pico-8 play session: no input (idle)

[t = 1 s] idle ~1s (no d-pad/buttons)
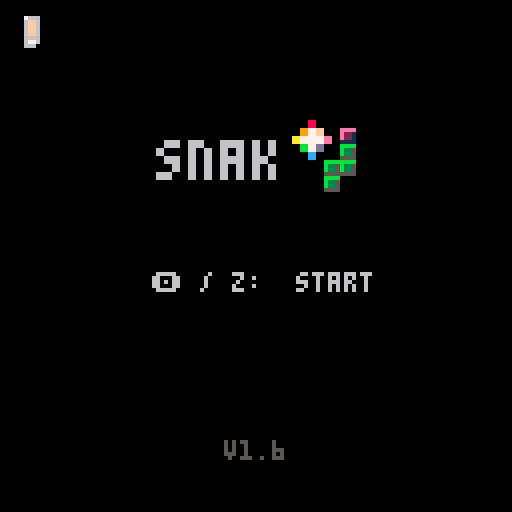
[t = 2 s] idle ~2s (no d-pad/buttons)
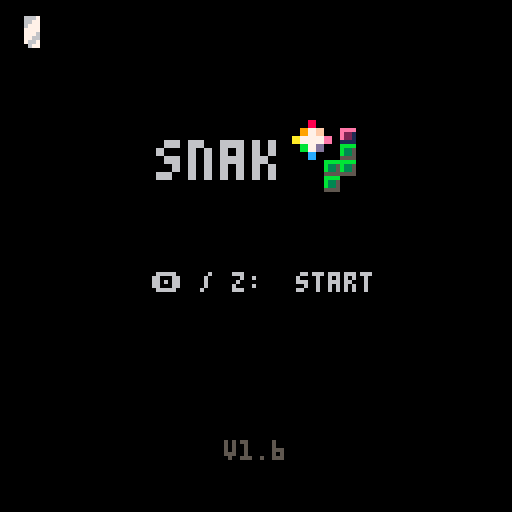
[t = 6 s] idle ~6s (no d-pad/buttons)
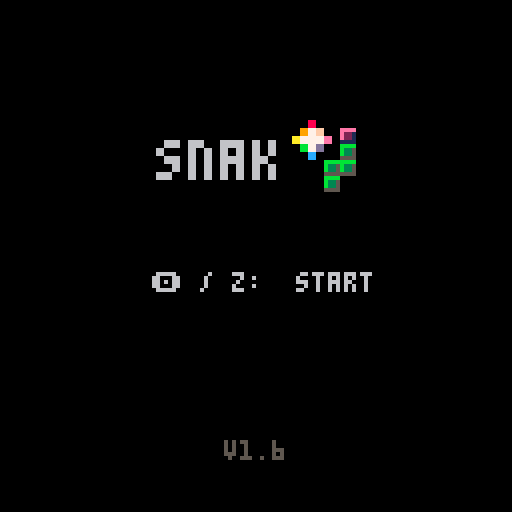

pico-8 cartridge
version 35
__lua__
--snak v1.6
--by megabyte112


--[[
i don't even have amy
idea what's going on in here.
i'm pretending like i know
what i'm doing. this has taken
well over 100 hours to create
and debug at this point.
]]--

splash="🅾️ / z:  start"
name=""
version="v1.6"
title = true
advance=false
score = 0
pos={10,20}
startpos={10,20}
direction="up"
startdirection="up"
body={}
startbody={}
food={10,10}
bg=5
fg=0
frame=0
canmove=true
expanding=false
queue=nil
dead=false
phase=0
changephase=false
fontcol=7
beat=false
beatfast=false
beatcount=0
--flash, cycle, flashfast
bgeffect=nil
--flash, star, flashfast, circle
fgeffect=nil
bgflashcol=11
fgflashcol=5
stars={}
starspr=0
circlecol=7
radius=3
wait=0
mobile=true
lastnote=0
autostar=true
lastcol=false
grace=false
lastdir="up"
directionchange=false
graceused=false
rgbsprites=false
endgame=false
debug=false
endless=false
savedphase=nil
drawtitle=true
noeffects=false
sprint=0
sprinttime=0
startsprinttime=0
sprinting=false
framessincenote=0

function _init()
	music(63, 0, 15)
end

function _update()
	if wait>0 then
		wait-=1
		return
	end
	if prepareload then
		prepareload=false
		loadstage(phase)
		return
	end
	frame+=1
	framessincenote+=1
	directionchange=lastdir!=direction
	lastdir=direction
	if directionchange then
		grace=false
		graceused=true
	end
	--music
	lastbeat=beat
	beat=(stat(50)%8)==0
	beatfast=(stat(50)%2)==0
	effects()
	if note~=lastnote then
		framessincenote=0
	end
	if beat and not lastbeat then beatcount+=1 end
	--title screen
	if title and not (changephase or endgame) then
		if issavegame() then
			name="🅾️ / z:  continue ("..savedphase..")"
			splash="❎ / x:  start new game"
		end
		if (btn(🅾️) and not issavegame()) or (issavegame() and btn(❎)) then
			music(-1)
			sfx(19)
			deletedata()
			title=false
			drawtitle=false
			advance=true
			bg=5
			version=""
			wait=25
			prepareload=true
		elseif issavegame() and btn(🅾️) then
			music(-1)
			sfx(19)
			loadgame()
			title=false
			drawtitle=false
			advance=true
			version=""
			spawnfood()
			score=phase*50
			wait=40
			prepareload=true
		end
		return
	end
	if endgame then
		if btnp(🅾️) and stat(50)==-1 then
			expanding=false
			endless=true
			advance=true
			score=0
			spawnfood()
			pos={10,20}
			startpos={10,20}
			direction="up"
			startdirection="up"
			body={}
			startbody={}
			bg=5
			fg=0
			title=false
			endgame=false
			rgbsprites=true
			phase=4
			music(-1)
			sfx(19)
			wait=40
			prepareload=true
			version=""
			music(50,0,15)
		end
		return
	end
	--after death
	if dead then
		if #body>#startbody then
			deli(body,#body)
			return
		elseif #body==#startbody then
			prepareload=true
			wait=30
			return
		end
	end
	--phase change
	if changephase then
		if phase==0 and isending() and stat(50)>16 then music(-1) end
		if phase==2 and isending() and stat(50)>3 then music(-1) end
		for i=1,#body do
			startbody[i]=body[i]
		end
		startpos[1]=pos[1]
		startpos[2]=pos[2]
		startdirection=direction
		startsprinttime=sprinttime
		title = true
		version="game saved!"
		name="stage "..phase+1 .." complete!"
		splash="🅾️ / z: begin stage "..phase+2
		if btnp(🅾️) and (isending() or stat(50)==-1) and phase<3 then
			phase+=1
			music(-1)
			sfx(19)
			wait=40
			prepareload=true
			version=""
			return
		end
	end
	--sprint timer
	if (advance and btn(🅾️) and sprinttime>0) then
		sprinting=true
		if sprinttime>0 then
			sprinttime-=1
		else
			sprinting=false
		end
		sprint=ceil(sprinttime/60)
	else
		sprinting=false
		sprint=ceil(sprinttime/60)
	end
	if debug and btn(🅾️) then
		sprinting=true
	end
	--timing
	if not sprinting then
		if phase==0 and stat(50)!=lastnote and not endless then
			mobile=true
		elseif phase>0 and stat(50)%2==0 and stat(50)!=lastnote then
			mobile=true
		else
			mobile=false
		end
	else
		if phase==0 and stat(50)~=lastnote and not endless or framessincenote==4 then
			mobile=true
		elseif phase>0 and stat(50)!=lastnote then
			mobile=true
		else
			mobile=false
		end
	end
	if graceused and mobile then graceused=false end
	for i=1,#body do
		if body[i][1]==food[1] and body[i][2]==food[2] then
			spawnfood()
		end
	end
	--direction input
	if canmove then
		if btnp(⬅️) and direction!= "right" then
			direction="left"
			canmove=false
			if willcollide() then
				direction=lastdir
			end
		elseif btnp(➡️) and direction != "left" then
			direction="right"
			canmove=false
			if willcollide() then
				direction=lastdir
			end
		elseif btnp(⬇️) and direction!= "up" then
			direction="down"
			canmove=false
			if willcollide() then
				direction=lastdir
			end
		elseif btnp(⬆️) and direction != "down" then
			direction="up"
			canmove=false
			if willcollide() then
				direction=lastdir
			end
		elseif queue!=nil then
			if queue==⬆️ and direction != "down" then
				direction="up"
				canmove=false
				if willcollide() then
					direction=lastdir
				end
			elseif queue==⬇️ and direction != "up" then
				direction="down"
				canmove=false
				queue=nil
				if willcollide() then
					direction=lastdir
				end
			elseif queue==⬅️ and direction != "right" then
				direction="left"
				canmove=false
				queue=nil
				if willcollide() then
					direction=lastdir
				end
			elseif queue==➡️ and direction != "left" then
				direction="right"
				canmove=false
				queue=nil
				if willcollide() then
					direction=lastdir
				end
			end
		end
		queue=nil
	elseif not canmove and queue == nil then
		if btnp(⬅️) then
			queue = ⬅️
		elseif btnp(➡️) then
			queue = ➡️
		elseif btnp(⬆️) then
			queue = ⬆️
		elseif btnp(⬇️) then
			queue = ⬇️
		end
	end
	if mobile and beatfast and bgeffect=="cycle" then
		bg=(frame%15)+1
	end
	--movement
	if mobile and advance and not grace then
		canmove=true
		add(body,{pos[1],pos[2]},1)
		if not expanding then
			deli(body,#body)
		else
			expanding=false
		end
		if direction=="up" then
			pos[2]-=1
		elseif direction=="down" then
			pos[2]+=1
		elseif direction=="left" then
			pos[1]-=1
		else
			pos[1]+=1
		end
	elseif grace and mobile then
		grace=false
		graceused=true
	end
	--eat food
	if (pos[1]==food[1] and pos[2]==food[2]) or (debug and btnp(❎)) then
		score+=1
		expanding=true
		updatemus()
		spawnfood()
		if sprinttime<840 then
			sprinttime+=60
		end
	end
	--death
	if willcollide() and not graceused and mobile then
		grace=true
	end
	if collision() and not dead and not grace then
		dead=true
		advance=false
		wait=30
		music(-1, 2000)
	end
	if autostar and beat and not lastbeat then
		updatestars()
	end
	if bg==7 or bg==10 then
		fontcol=0
	else
		fontcol=7
	end
	lastnote=stat(50)
	lastcol=collision()
end

function _draw()
	if wait>0 and not dead then return end
	if title or endgame then
		cls(0)
		if drawtitle then
			sspr(0,32,64,24,33,30)
		end
		if stat(54)>=48 or stat(50)==-1 or changephase then
			print(name,hcenter(name),56, 6)
		end
		if isending() or stat(54)>=47 or stat(50)==-1 then
			print(splash,hcenter(splash),68, 6)
		end
		print(version,hcenter(version),110,5)
		return
	end
	if dead then
		cls(0)
		for i=1,#body do
			spr(4,body[i][1]*4,body[i][2]*4,0.5,0.5)
		end
		spr(4,pos[1]*4,pos[2]*4,0.5,0.5)
		deadtext="game over! score:"..score
		print(deadtext, hcenter(deadtext), 1, 7)
		return
	end
	cls(bg)
	if beat  and bgeffect=="flash" then cls(bgflashcol) end
	if beatfast  and bgeffect=="flashfast" then cls(bgflashcol) end
	rectfill(4, 8, 123, 123, fg)
	rect(3, 7, 124, 124, 7)
	if beat  and fgeffect=="flash" then rectfill(4, 8, 123, 123, fgflashcol) end
	if beatfast  and fgeffect=="flashfast" then rectfill(4, 8, 123, 123, fgflashcol) end
	if fgeffect=="star" then
		if mobile then
			if starspr==0 then
				starspr=16
			else
				starspr=0
			end
		end
		for i=1,#stars do
			spr(starspr,stars[i][1]*4,stars[i][2]*4,0.5,0.5)
		end
	end
	if fgeffect=="circle" then
		circ(31,35,radius,circlecol)
		circ(96,35,radius,circlecol)
		circ(31,96,radius,circlecol)
		circ(96,96,radius,circlecol)
	elseif fgeffect=="square" then
		rect(62-radius,65-radius,65+radius,66+radius,circlecol)
	end
	if not rgbsprites then
		spr(3+(phase*16),food[1]*4,food[2]*4,0.5,0.5)
	elseif rgbsprites then
		spr(40+(frame%8),food[1]*4,food[2]*4,0.5,0.5)
	end
	if not rgbsprites then
		for i=1,#body do
			spr(2+(phase*16),body[i][1]*4,body[i][2]*4,0.5,0.5)
		end
		spr(1+(phase*16),pos[1]*4,pos[2]*4,0.5,0.5)
	else
		for i=1,#body do
			spr(56+((frame+(body[i][1]*4)+(body[i][2]*4))%7),body[i][1]*4,body[i][2]*4,0.5,0.5)
			spr(36,body[i][1]*4,body[i][2]*4,0.5,0.5)
		end
		spr(56+((frame+(pos[1]*4)+(pos[2]*4))%7),pos[1]*4,pos[2]*4,0.5,0.5)
		if not sprinting then
			spr(20,pos[1]*4,pos[2]*4,0.5,0.5)
		end
	end
	if debug then
		print("m"..stat(0).." c"..stat(1).." s"..stat(2).." f"..stat(7).." l"..score,1,1,fontcol)
	else
		print("length: "..score, 10, 1, 7)
		print("sprint:", 70, 1, 7)
		sspr(40,0,18,8,101,0)
		if sprint>0 then
			for i=1,sprint do
				spr(21,100+i,0)
			end
		end
	end
	if sprinting then
		for i=1,#body do
			spr(24+frame%7,body[i][1]*4,body[i][2]*4,0.5,0.5)
		end
		if not rgbsprites then
			spr(8+phase,pos[1]*4,pos[2]*4,0.5,0.5)
		end
	end
end
-->8
--food and helpers

function spawnfood()
	local pos1=flr(rnd(29))+1
	local pos2=flr(rnd(28))+2
	while pos1==pos[1] do
		pos1=flr(rnd(29))+1
	end
	while pos2==pos[2] do
		pos2=flr(rnd(28))+2
	end
	food[1]=pos1
	food[2]=pos2
	for i=1,#body do
		if food[1]==body[i][1] and food[2]==body[i][2] then
			spawnfood()
		end
	end
end

--string centering
function hcenter(s)
  return 64-#s*2
end

--rounding
function round(value)
	if value%1>=0.5 then
		return ceil(value)
	else
		return flr(value)
	end
end
-->8
--music

addresses={}

function changemus()
	--dynamic music:
	--find the memory address
	--containing music and
	--break the loop only once
	for i = 0x3101,0x31ff,4 do
		if (peek(i)|0b10000000)==peek(i) then
			poke(i,peek(i)&0b01111111)
			add(addresses, i)
			return
		end
	end
end

function updatemus()
	if endless then return end
	if score == 3 then
		changemus()
	elseif score == 10 then
		changemus()
	elseif score == 20 then
		changemus()
	elseif score == 40 then
		changemus()
	elseif score == 50 then
		changemus()
		advance=false
		bg=0
		changephase=true
		savegame()
	elseif score == 53 then
		changemus()
	elseif score == 56 then
		changemus()
	elseif score == 60 then
		changemus()
	elseif score == 70 then
		changemus()
	elseif score == 85 then
		changemus()
	elseif score == 100 then
		changemus()
		advance=false
		bg=0
		fg=0
		changephase=true
		savegame()
	elseif score == 105 then
		changemus()
	elseif score == 115 then
		changemus()
	elseif score == 130 then
		changemus()
	elseif score == 140 then
		changemus()
	elseif score == 150 then
		changemus()
		advance=false
		bg=0
		fg=0
		changephase=true
		savegame()
	elseif score == 155 then
		changemus()
		music(-1)
		music(31, 0, 7)
	elseif score == 165 then
		changemus()
	elseif score == 175 then
		changemus()
	elseif score == 185 then
		changemus()
	elseif score == 198 then
		changemus()
	elseif score == 200 then
		changemus()
		endgame=true
		advance=false
		bg=0
		fg=0
		savegame()
	end
end

function musphase(stage)
	for i=1,#addresses do
		poke(addresses[i],peek(addresses[i])|0b10000000)
	end
	addresses={}
	if endless then
		music(50,0,15)
		return
	end
	if stage==0 then
		music(0, 0, 7)
	elseif stage==1 then
		for i=0,4 do
			changemus()
		end
		music(8, 0, 7)
	elseif stage==2 then
		for i=0,10 do
			changemus()
		end
		music(19, 0, 7)
	elseif stage==3 then
		for i=0,15 do
			changemus()
		end
		music(30, 0, 7)
	end
end

function isending()
	ends={0,7,18,29,46,47,48,49}
	for i=1,#ends do
		if ends[i]==stat(54) then
			return true
		end
	end
	return false
end
-->8
--collision

function collision()
	if debug then return false end
	--out of bounds
	if pos[1]<1 or pos[1]>30 then
		return true
	elseif pos[2]<2 or pos[2]>30 then
		return true
	end
	--collision with tail
	for i=1,#body do
		if body[i][1]==pos[1] and body[i][2]==pos[2] then
			return true
		end
	end
	return false
end

function willcollide()
	if debug then return false end
	if direction=="up" then
		if pos[2]==2 then return true end
		for i=1,#body-1 do
			if body[i][1]==pos[1] and body[i][2]==pos[2]-1 then
				return true
			end
		end
	elseif direction=="down" then
		if pos[2]==30 then return true end
		for i=1,#body-1 do
			if body[i][1]==pos[1] and body[i][2]==pos[2]+1 then
				return true
			end
		end
	elseif direction=="left" then
		if pos[1]==1 then return true end
		for i=1,#body-1 do
			if body[i][1]==pos[1]-1 and body[i][2]==pos[2] then
				return true
			end
		end
	elseif direction=="right" then
		if pos[1]==30 then return true end
		for i=1,#body-1 do
			if body[i][1]==pos[1]+1 and body[i][2]==pos[2] then
				return true
			end
		end
	end
	return false
end
-->8
--effects
function effects()
	if noeffects then return end
	note=stat(50)
	pattern=stat(54)
	n=note%8
	perc=stat(52)
	if pattern==1 then
		bgeffect="flash"
		bgflashcol=11
		if n==2 or n==6 then
			bg=6
		else
			bg=5
		end
	elseif pattern==2  or pattern==6 then
		bgeffect="flash"
		bgflashcol=11
		fgeffect="star"
		fg=0
		if n==2 or n==6 then
			bg=6
		else
			bg=5
		end
	elseif pattern==3 then
		bgeffect="flash"
		bgflashcol=11
		fgeffect="circle"
		circlecol=5
		if n==2 or n==6 then
			bg=6
		else
			bg=5
		end
		if n%4==0 then
			radius=5
		elseif n%4==1 then
			radius=8
		elseif n%4==2 then
			radius=11
		else
			radius=14
		end
	elseif pattern==4 then
		bgeffect="flash"
		bgflashcol=11
		fgeffect="circle"
		circlecol=5
		if n==2 or n==6 then
			bg=6
		else
			bg=5
		end
		if n%4==0 then
			radius=14
		elseif n%4==1 then
			radius=11
		elseif n%4==2 then
			radius=8
		else
			radius=5
		end
	elseif pattern==5 then
		bg=11
		fg=3
		circlecol=0
		if note==0 then
			radius=15
		elseif note==1 then
			radius=13
		elseif note==2 then
			radius=11
		elseif note==3 then
			radius=9
		elseif note==4 then
			radius=15
		elseif note==5 then
			radius=13
		elseif note==6 then
			radius=11
		elseif note==7 then
			radius=9
		elseif note==9 then
			radius=11
		elseif note==10 then
			radius=9
		elseif note==12 then
			radius=11
		elseif note==13 then
			radius=9
		elseif note==16 then
			radius=7
		elseif note==17 then
			radius=9
		elseif note==18 then
			radius=7
		elseif note==20 then
			radius=9
		elseif note==21 then
			radius=7
		elseif note==25 then
			radius=9
		elseif note==26 then
			radius=7
		elseif note==28 then
			radius=9
		elseif note==29 then
			radius=7
		end
	elseif pattern==8 then
		bg=12
		fg=1
	elseif pattern==9 then
		bgeffect=nil
		fg=0
		if note%8==4 or note==31 then
			bg=13
		else
			bg=12
		end
	elseif pattern==10 then
		if note%8==4 or note==31 then
			bg=12
		else
			bg=13
		end
		radius=2
	elseif pattern==11 then
		fgeffect="circle"
		circlecol=14
		if note%16==0 then
			bg=6
			fg=2
		elseif note%16==8 then
			bg=0
			fg=5
		elseif note%16==2 then
			radius=5
		elseif note%16==4 then
			radius=10
		elseif note%16==6 then
			radius=15
		elseif note%16==10 then
			radius=10
		elseif note%16==12 then
			radius=5
		elseif note%16==14 then
			radius=2
		end
	elseif pattern==12 then
		bg=0
		fg=0
		fgeffect=nil
	elseif pattern==13 or pattern==16 then
		if note==16 then
			bg=8
			bgeffect=nil
			fgeffect=nil
		elseif note<16 then
			fgeffect="star"
		elseif note%2==0 then
			bg=note/2
		end
	elseif pattern==14 then
		fgeffect="star"
		if n==4 then
			bg=6
		else
			bg=5
		end
	elseif pattern==15 then
		fgeffect=nil
		if n==4 then
			bg=6
		else
			bg=5
		end
		radius=3
		circlecol=2
	elseif pattern==17 then
		fgeffect="circle"
		bgeffect=nil
		if (note%16)<8 then
			if n==0 or n==2 then
				bg=2
			elseif n==1 or n==3 then
				bg=14
			end
			if n==4 then
				radius=6
				circlecol=12
			elseif n==5 then
				radius=9
				circlecol=11
			elseif n==6 then
				radius=12
				circlecol=10
			elseif n==7 then
				radius=15
				circlecol=8
			end
		else
			if n==1 or n==3 then
				bg=12
			elseif n==0 or n==2 then
				bg=1
			end
			if n==7 then
				radius=3
				circlecol=2
			elseif n==6 then
				radius=6
				circlecol=12
			elseif n==5 then
				radius=9
				circlecol=11
			elseif n==4 then
				radius=12
				circlecol=10
			end
		end
	elseif pattern==19 then
		fg=5
		if note==2 then
			bg=0
		elseif note==1 then
			bg=2
		elseif note==0 then
			bg=14
		elseif note==18 then
			bg=6
		elseif note==17 then
			bg=14
		elseif note==16 then
			bg=2
		end
	elseif pattern==20 then
		if note==2 then
			bg=0
		elseif note==1 then
			bg=9
		elseif note==0 then
			bg=10
		elseif note==18 then
			bg=6
		elseif note==17 then
			bg=10
		elseif note==16 then
			bg=9
		end
		circlecol=0
		radius=0
	elseif pattern==21 then
		if note==2 then
			fgeffect="square"
			fg=1
		end
		if note < 18 and note > 1 then
			radius=20
		elseif note == 18 then
			radius=35
		end
		if note==2 then
			bg=0
		elseif note==1 then
			bg=2
		elseif note==0 then
			bg=14
		elseif note==18 then
			bg=6
		elseif note==17 then
			bg=14
		elseif note==16 then
			bg=2
		end
		if perc%8==5 and fg==1 then
			fg=13
		elseif perc%8!=5 and fg==13 then
			fg=1
		end
		circlecol=bg
	elseif pattern==22 then
		fgeffect="square"
		if note < 18 and note > 1 then
			radius=20
		elseif note == 18 then
			radius=45
		end
		if note==2 then
			bg=0
		elseif note==1 then
			bg=9
		elseif note==0 then
			bg=10
		elseif note==18 then
			bg=6
		elseif note==17 then
			bg=10
		elseif note==16 then
			bg=9
		end
		if perc%8==5 and fg==1 then
			fg=13
		elseif perc%8!=5 and fg==13 then
			fg=1
		end
		circlecol=bg
	elseif pattern==23 or pattern==24 or pattern==27 or pattern==28 then
		autostar=false
		if n==2 then
			fgeffect="star"
			updatestars()
			fg=5
		end
		if n==0 then
			bg=9
		elseif n==2 then
			bg=10
		elseif n==4 then
			bg=9
		elseif n==6 then
			bg=4
		end
	elseif pattern==25 then
		if note==2 then
			circlecol=2
		elseif note==18 then
			circlecol=8
		end
		if n==0 then
			radius=15
		elseif n==1 then
			radius=17
		elseif n==2 then
			radius=15
			bg=5
			fg=0
			fgeffect="circle"
		elseif n==3 then
			radius=13
		elseif n==4 then
			radius=11
		elseif n==5 then
			radius=9
		elseif n==6 then
			radius=11
		elseif n==7 then
			radius=13
		end
		if note%16==10 then
			bg=6
		else
			bg=5
		end
	elseif pattern==26 then
		if note==2 then
			circlecol=2
		elseif note==18 then
			circlecol=8
		end
		if n==0 then
			radius=15
		elseif n==1 then
			radius=17
		elseif n==2 then
			radius=15
			bg=5
			fg=0
			fgeffect="circle"
		elseif n==3 then
			radius=13
		elseif n==4 then
			radius=11
		elseif n==5 then
			radius=9
		elseif n==6 then
			radius=11
		elseif n==7 then
			radius=13
		end
	elseif pattern==30 then
		bg=4
		fgeffect="star"
		autostar=true
	elseif pattern==31 then
		advance=false
		bg=0
		fgeffect=nil
		if note==16 then
			bg=6
		elseif note==20 then
			bg=6
		elseif note==24 then
			bg=6
		elseif note==26 then
			bg=6
		elseif note==28 then
			bg=6
		elseif note==29 then
			bg=5
		elseif note==30 then
			bg=6
		elseif note==31 then
			bg=5
			advance=true
		else
			bg=0
		end
		radius=4
	elseif pattern==32 then
		fgeffect="square"
		circlecol=1
		if n==4 or note%16==15 then
			bg=6
		else
			bg=0
		end
		if n==0 then
			radius=10
		elseif note==6 or note==14 then
			radius=10
		elseif note==18 or note==21 then
			radius=10
		else
			radius=4
		end
	elseif pattern==33 then
		fgeffect=nil
		if note==0 then
			advance=false
			bg=0
		elseif note==28 then
			rgbsprites=true
			bg=8
		elseif note==31 then
			advance=true
			radius=3
		end
	elseif pattern==34 or pattern==36 then
		fgeffect="circle"
		circlecol=7
		fg=0
		if n==4 or note%16==15 then
			bg=12
		else
			bg=8
		end
		if note==4 then
			radius=7
		elseif note==8 then
			radius=11
		elseif note==12 then
			radius=15
		elseif note==16 then
			radius=11
		elseif note==24 then
			radius=9
		end
	elseif pattern==35 then
		fg=0
		if n==4 or note%16==15 then
			bg=12
		else
			bg=8
		end
		if note==4 then
			radius=7
		elseif note==8 then
			radius=11
		elseif note==12 then
			radius=15
		elseif note==16 then
			radius=19
		elseif note==24 then
			radius=23
		end
	elseif pattern==37 then
		fg=0
		if n==4 or note%16==15 then
			bg=12
		else
			bg=8
		end
		if note==4 then
			radius=7
		elseif note==8 then
			radius=11
		elseif note==12 then
			radius=10
		elseif note==16 then
			radius=8
		elseif note==24 then
			radius=6
		end
	elseif pattern==38 then
		fg=0
		fgeffect=nil
		if n==4 or note%16==15 then
			bg=12
		else
			bg=8
		end
	elseif pattern==39 then
		if note==16 then
			bg=8
			bgeffect=nil
			fgeffect=nil
		elseif note<16 then
			fgeffect="star"
			bg=0
		elseif note%2==0 then
			bg=note/2
		end
	elseif pattern==40 then
		fgeffect="star"
		if n==4 then
			bg=6
		else
			bg=5
		end
	elseif pattern==42 or pattern==43 then
		circlecol=4
		bg=5
		fg=0
		fgeffect="circle"
		if n==0 then
			radius=13
		elseif n==2 then
			radius=11
		elseif n==4 then
			radius=9
		elseif n==6 then
			radius=11
		end
		if n==4 or note%16==15 then
			bg=6
		else
			bg=0
		end
	elseif pattern==44 or pattern==45 then
		circlecol=7
		bg=5
		fg=0
		fgeffect="circle"
		if n==0 then
			radius=13
		elseif n==2 then
			radius=11
		elseif n==4 then
			radius=9
		elseif n==6 then
			radius=11
		end
		version="game saved!"
	elseif pattern==46 then
		name=""
		splash="snek has eaten snak!"
	elseif pattern==48 then
		if note<16 then
			version=""
			drawtitle=true
			name="by"
			splash="megabyte112"
		else
			name="made with pico-8"
			splash="and 1438 lines of code"
		end
	elseif pattern==49 then
		name="thank you for playing!"
		splash=""
		if note==31 then
			splash="🅾️ / z:  endless mode"
		end
	elseif pattern==-1 and endgame then
		name="thank you for playing!"
		splash="🅾️ / z:  endless mode"
	else
		bgeffect=nil
		fgeffect=nil
		bgflashcol=11
		fgflashcol=5
		bg=5
		fg=0
	end
end

function updatestars()
	if fgeffect=="star" then
		stars={}
		for i=1,32 do
			add(stars, {flr(rnd(30)+1),flr(rnd(29))+2})
		end
	end
end
-->8
--stages

function loadstage(stage)
	rgbsprites=false
	if endless then rgbsprites=true end
	changephase=false
	advance=true
	title=false
	body={}
	pos[1]=startpos[1]
	pos[2]=startpos[2]
	bgeffect=nil
	fgeffect=nil
	bgflashcol=11
	fgflashcol=5
	bg=5
	fg=0
	grace=false
	graceused=false
	endless=false
	for i=1,#startbody do
		body[i]=startbody[i]
	end
	direction=startdirection
	sprinttime=startsprinttime
	musphase(stage)
	phase=stage
	dead=false
	if stage==0 then
		score = 0
		sprinttime=0
		pos={10,20}
		startpos={10,20}
		direction="up"
		body={}
		startbody={}
		food={10,10}
		canmove=true
		expanding=false
		queue=nil
		phase=0
		fontcol=7
		bgeffect=nil
		fgeffect=nil
		bgflashcol=11
		fgflashcol=5
	elseif stage==1 then
		expanding=true
		score=50
	elseif stage==2 then
		expanding=true
		score=100
	elseif stage==3 then
		expanding=true
		score=150
	elseif stage==4 then
		music(-1)
		music(50)
		phase=4
		sprinttime=0
		rgbsprites=true
		endless=true
		score = 0
		pos={10,20}
		startpos={10,20}
		direction="up"
		body={}
		startbody={}
		food={10,10}
		canmove=true
		expanding=false
		queue=nil
	end
end
-->8
--saving and loading

--[[
layout of save file:

zero,
	prevents older versions
	from loading this save
stage,
	equal to phase+1
x position,
y position,
direction,
	1 = up
	2 = down
	3 = left
	4 = right
sprint timer (16-bit),
each body section,
	x pos, y pos, etc
	

512 bytes are copied each save

]]--
function savegame()
	poke(0x4300,0)
	poke(0x4301, phase+1)
	poke(0x4302, pos[1])
	poke(0x4303, pos[2])
	if direction=="up" then
		poke(0x4304,1)
	elseif direction=="down" then
		poke(0x4304,2)
	elseif direction=="left" then
		poke(0x4304,3)
	else
		poke(0x4304,4)
	end
	--can be greater than 127, so
	--this must be 16-bit
	poke2(0x4305,sprinttime)
	local current=0x4307
	for i=1,#body do
		poke(current,body[i][1])
		current+=1
		poke(current,body[i][2])
		current+=1
	end
	local len=(score*2)+4
	cstore(0x0000,0x4300,0x0200,"snaksave")
end

function loadgame()
	reload(0x4300,0x0000,0x0200,"snaksave")
	phase=peek(0x4301)
	startpos[1]=peek(0x4302)
	startpos[2]=peek(0x4303)
	if peek(0x4304)==1 then
		startdirection="up"
	elseif peek(0x4304)==2 then
		startdirection="down"
	elseif peek(0x4304)==3 then
		startdirection="left"
	else
		startdirection="right"
	end
	startsprinttime=peek2(0x4305)
	local current=0x4307
	local index=(phase*50)-1
	score=phase*50
	startbody={}
	for i=1,index do
		startbody[i]={}
		startbody[i][1]=peek(current)
		current+=1
		startbody[i][2]=peek(current)
		current+=1
	end
end

function issavegame()
	reload(0x4300,0x0000,0x0200,"snaksave")
	if peek(0x4300)~=0 then return false end
	if peek(0x4301)>0 then
		savedphase=peek(0x4301)
		if savedphase==4 then
			savedphase="endless"
		else
			savedphase="stage "..savedphase+1
		end
		return true
	else
		return false
	end
end

function deletedata()
	memset(0x4300,0x0000,0x0200)
	cstore(0x0000,0x4300,0x0200,"snaksave")
end
__gfx__
00000000eeee0000bbbb000008800000777700000000000000000000000000008888000099990000cccc0000aaaa000000000000000000000000000000000000
00700000e2210000b335000087280000766500000777777777777777700000008008000090090000c00c0000a00a000000000000000000000000000000000000
07000000e2210000b335000082280000766500000700000000000000700000008008000090090000c00c0000a00a000000000000000000000000000000000000
00000000111100005555000008800000555500000700000000000000700000008888000099990000cccc0000aaaa000000000000000000000000000000000000
00000000000000000000000000000000000000000700000000000000700000000000000000000000000000000000000000000000000000000000000000000000
00000000000000000000000000000000000000000777777777777777700000000000000000000000000000000000000000000000000000000000000000000000
00000000000000000000000000000000000000000000000000000000000000000000000000000000000000000000000000000000000000000000000000000000
00000000000000000000000000000000000000000000000000000000000000000000000000000000000000000000000000000000000000000000000000000000
00000000eeee00006666000009900000777700000000000000000000000000006000000006000000006000000006000000000000000000000000000000000000
07000000e88200006cc5000097a90000700600000000000000000000000000000000000000000000000000000000000000060000600000000000000000000000
00700000e88200006cc500009aa90000700600000070000000000000000000000000000000000000000000000000000060000000000600000000000000000000
00000000222200005555000009900000666600000070000000000000000000000006000000600000060000006000000000000000000000000000000000000000
00000000000000000000000000000000000000000070000000000000000000000000000000000000000000000000000000000000000000000000000000000000
00000000000000000000000000000000000000000000000000000000000000000000000000000000000000000000000000000000000000000000000000000000
00000000000000000000000000000000000000000000000000000000000000000000000000000000000000000000000000000000000000000000000000000000
00000000000000000000000000000000000000000000000000000000000000000000000000000000000000000000000000000000000000000000000000000000
00000000ffff0000aaaa00000110000050050000000000000000000000000000089000000e80000002e00000012000000c1000000bc000000ab0000009a00000
00000000faa90000a994000017c1000000000000000000000000000000000000e75a00002759000017580000c75e0000b7520000a7510000975c0000875b0000
00000000faa90000a99400001cc1000000000000000000000000000000000000255b0000155a0000c5590000b5580000a55e00009552000085510000e55c0000
000000009999000044440000011000005005000000000000000000000000000001c000000cb000000ba000000a9000000980000008e000000e20000002100000
00000000000000000000000000000000000000000000000000000000000000000000000000000000000000000000000000000000000000000000000000000000
00000000000000000000000000000000000000000000000000000000000000000000000000000000000000000000000000000000000000000000000000000000
00000000000000000000000000000000000000000000000000000000000000000000000000000000000000000000000000000000000000000000000000000000
00000000000000000000000000000000000000000000000000000000000000000000000000000000000000000000000000000000000000000000000000000000
000000007777000077770000055000006666000000000000000000000000000089ab00009abc0000abc10000bc1e0000c1e800001e890000e89a000000000000
000000007cc500007ee5000057650000600600000000000000000000000000009abc0000abc10000bc1e0000c1e800001e890000e89a000089ab000000000000
000000007cc500007ee500005665000060060000000000000000000000000000abc10000bc1e0000c1e800001e890000e89a000089ab00009abc000000000000
0000000055550000555500000550000066660000000000000000000000000000bc1e0000c1e800001e890000e89a000089ab00009abc0000abc1000000000000
00000000000000000000000000000000000000000000000000000000000000000000000000000000000000000000000000000000000000000000000000000000
00000000000000000000000000000000000000000000000000000000000000000000000000000000000000000000000000000000000000000000000000000000
00000000000000000000000000000000000000000000000000000000000000000000000000000000000000000000000000000000000000000000000000000000
00000000000000000000000000000000000000000000000000000000000000000000000000000000000000000000000000000000000000000000000000000000
00000000000000000000000000000000000000000000880000000000000000000000000000000000000000000000000000000000000000000000000000000000
00000000000000000000000000000000000000000000880000000000000000000000000000000000000000000000000000000000000000000000000000000000
0000000000000000000000000000000000000000009977ff0000eeee000000000000000000000000000000000000000000000000000000000000000000000000
0000000000000000000000000000000000000000009977ff0000e221000000000000000000000000000000000000000000000000000000000000000000000000
0000000000000000000000000000000000000000aa777777ee00e221000000000000000000000000000000000000000000000000000000000000000000000000
0000000066660066660000666666006600660000aa777777ee001111000000000000000000000000000000000000000000000000000000000000000000000000
000000006666006666000066666600660066000000bb77dd0000bbbb000000000000000000000000000000000000000000000000000000000000000000000000
000000660000006600660066006600660066000000bb77dd0000b335000000000000000000000000000000000000000000000000000000000000000000000000
00000066000000660066006600660066006600000000cc000000b335000000000000000000000000000000000000000000000000000000000000000000000000
00000000666600660066006666660066660000000000cc0000005555000000000000000000000000000000000000000000000000000000000000000000000000
000000006666006600660066666600666600000000000000bbbbbbbb000000000000000000000000000000000000000000000000000000000000000000000000
000000000066006600660066006600660066000000000000b335b335000000000000000000000000000000000000000000000000000000000000000000000000
000000000066006600660066006600660066000000000000b335b335000000000000000000000000000000000000000000000000000000000000000000000000
00000066660000660066006600660066006600000000000055555555000000000000000000000000000000000000000000000000000000000000000000000000
000000666600006600660066006600660066000000000000bbbb0000000000000000000000000000000000000000000000000000000000000000000000000000
000000000000000000000000000000000000000000000000b3350000000000000000000000000000000000000000000000000000000000000000000000000000
000000000000000000000000000000000000000000000000b3350000000000000000000000000000000000000000000000000000000000000000000000000000
00000000000000000000000000000000000000000000000055550000000000000000000000000000000000000000000000000000000000000000000000000000
